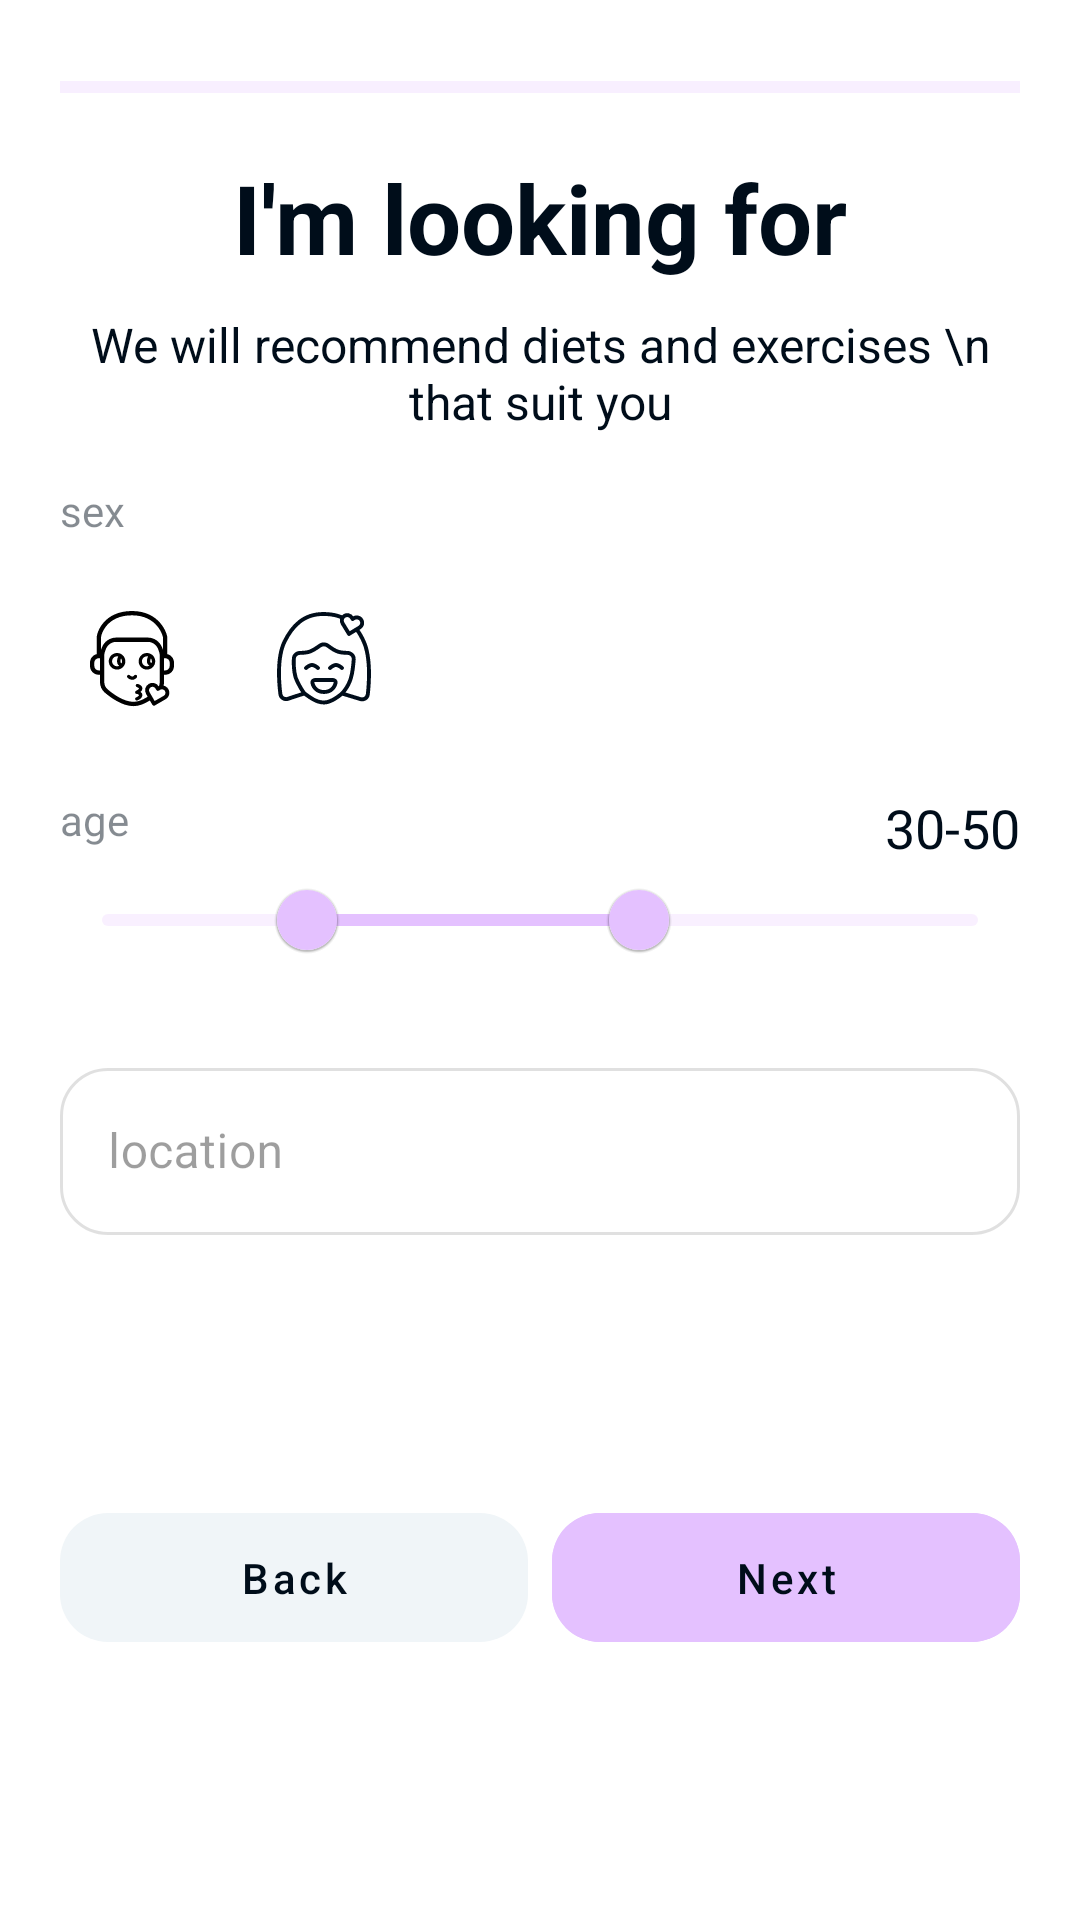

This screen was rendered from an Android layout file. Write that file and the resources it references.
<!-- AndroidManifest.xml: application theme AppTheme -->
<!-- res/layout/fragment_looking_for.xml -->
<?xml version="1.0" encoding="utf-8"?>
<androidx.constraintlayout.widget.ConstraintLayout xmlns:android="http://schemas.android.com/apk/res/android"
    xmlns:app="http://schemas.android.com/apk/res-auto"
    xmlns:tools="http://schemas.android.com/tools"
    android:layout_width="match_parent"
    android:layout_height="wrap_content">

    <View
        android:id="@+id/fl_background"
        android:layout_width="0dp"
        android:layout_height="0dp"
        android:background="@drawable/background_welcome_layout"
        app:layout_constraintBottom_toBottomOf="parent"
        app:layout_constraintEnd_toEndOf="parent"
        app:layout_constraintStart_toStartOf="parent"
        app:layout_constraintTop_toTopOf="parent" />

    <com.google.android.material.progressindicator.LinearProgressIndicator
        android:id="@+id/progressRegistration"
        android:layout_width="0dp"
        android:layout_height="wrap_content"
        android:layout_marginStart="20dp"
        android:layout_marginTop="27dp"
        android:layout_marginEnd="20dp"
        android:max="100"
        android:progress="50"
        app:layout_constraintEnd_toEndOf="parent"
        app:layout_constraintStart_toStartOf="parent"
        app:layout_constraintTop_toTopOf="parent" />

    <TextView
        android:id="@+id/tv_about_myself"
        android:layout_width="match_parent"
        android:layout_height="wrap_content"
        android:layout_marginStart="20dp"
        android:layout_marginTop="20dp"
        android:layout_marginEnd="20dp"
        android:gravity="center"
        android:text="I'm looking for"
        android:textColor="@color/Primary_text"
        android:textSize="32sp"
        android:textStyle="bold"
        app:layout_constraintEnd_toEndOf="parent"
        app:layout_constraintStart_toStartOf="parent"
        app:layout_constraintTop_toBottomOf="@id/progressRegistration" />

    <TextView
        android:id="@+id/tv_recommend"
        android:layout_width="0dp"
        android:layout_height="wrap_content"
        android:layout_marginTop="10dp"
        android:gravity="center"
        android:text="We will recommend diets and exercises \n that suit you"
        android:textColor="@color/Primary_text"
        android:textSize="16sp"
        app:layout_constraintEnd_toEndOf="@+id/tv_about_myself"
        app:layout_constraintStart_toStartOf="@+id/tv_about_myself"
        app:layout_constraintTop_toBottomOf="@+id/tv_about_myself" />

    <TextView
        android:id="@+id/tv_sex"
        android:layout_width="0dp"
        android:layout_height="wrap_content"
        android:layout_marginTop="@dimen/default_margin_16"
        android:text="sex"
        android:textColor="@color/Secondary_text"
        app:layout_constraintEnd_toEndOf="@+id/tv_recommend"
        app:layout_constraintStart_toStartOf="@+id/tv_recommend"
        app:layout_constraintTop_toBottomOf="@+id/tv_recommend" />


    <RadioGroup
        android:id="@+id/radioGroup"
        android:layout_width="0dp"
        android:layout_height="wrap_content"
        android:layout_marginStart="@dimen/default_margin_8"
        android:layout_marginTop="@dimen/default_margin_16"
        android:orientation="horizontal"
        app:layout_constraintEnd_toEndOf="@+id/tv_sex"
        app:layout_constraintStart_toStartOf="@+id/tv_sex"
        app:layout_constraintTop_toBottomOf="@id/tv_sex">

        <RadioButton
            android:id="@+id/rbMan"
            android:layout_width="wrap_content"
            android:layout_height="wrap_content"
            android:button="@drawable/ic_man" />

        <RadioButton
            android:id="@+id/rvWoman"
            android:layout_width="wrap_content"
            android:layout_height="wrap_content"
            android:layout_marginStart="@dimen/default_margin_16"
            android:button="@drawable/ic_woman" />

    </RadioGroup>


    <TextView
        android:id="@+id/tv_age"
        android:layout_width="0dp"
        android:layout_height="wrap_content"
        android:layout_marginTop="20dp"
        android:text="age"
        android:textColor="@color/Secondary_text"
        app:layout_constraintEnd_toEndOf="@+id/tv_sex"
        app:layout_constraintStart_toStartOf="@+id/tv_sex"
        app:layout_constraintTop_toBottomOf="@+id/radioGroup" />

    <TextView
        android:id="@+id/tv_age_value"
        android:layout_width="wrap_content"
        android:layout_height="wrap_content"
        android:layout_marginTop="20dp"
        android:text="30-50"
        android:textColor="@color/Primary_text"
        android:textSize="18sp"
        app:layout_constraintEnd_toEndOf="@+id/tv_sex"
        app:layout_constraintTop_toBottomOf="@+id/radioGroup" />

    <com.google.android.material.slider.RangeSlider
        android:id="@+id/sl_age"
        android:layout_width="0dp"
        android:layout_height="wrap_content"
        android:stepSize="1"
        android:valueFrom="18"
        android:valueTo="70"
        app:layout_constraintEnd_toEndOf="@+id/tv_age"
        app:layout_constraintStart_toStartOf="@+id/tv_age"
        app:layout_constraintTop_toBottomOf="@id/tv_age"
        app:tickVisible="false"
        app:values="@array/initial_slider_values" />

    <androidx.constraintlayout.widget.Guideline
        android:id="@+id/center_horizontal"
        android:layout_width="wrap_content"
        android:layout_height="wrap_content"
        android:orientation="vertical"
        app:layout_constraintGuide_percent=".5" />

    <com.google.android.material.textfield.TextInputLayout
        android:id="@+id/til_location"
        style="@style/Widget.MaterialComponents.TextInputLayout.OutlinedBox"
        android:layout_width="match_parent"
        android:layout_height="wrap_content"
        android:layout_margin="20dp"
        android:enabled="false"
        app:boxCornerRadiusBottomEnd="@dimen/default_margin_16"
        app:boxCornerRadiusBottomStart="@dimen/default_margin_16"
        app:boxCornerRadiusTopEnd="@dimen/default_margin_16"
        app:boxCornerRadiusTopStart="@dimen/default_margin_16"
        app:layout_constraintStart_toStartOf="parent"
        app:layout_constraintTop_toBottomOf="@id/sl_age">

        <com.google.android.material.textfield.TextInputEditText
            android:id="@+id/ti_et_location"
            android:layout_width="match_parent"
            android:layout_height="wrap_content"
            android:hint="@string/location"
            android:inputType="text" />
    </com.google.android.material.textfield.TextInputLayout>

    <com.google.android.material.button.MaterialButton
        android:id="@+id/btn_back"
        style="@style/Widget.MaterialComponents.Button.UnelevatedButton"
        android:layout_width="0dp"
        android:layout_height="55dp"
        android:layout_marginStart="20dp"
        android:layout_marginEnd="4dp"
        android:text="Back"
        android:textAllCaps="false"
        android:textColor="@color/Primary_text"
        app:backgroundTint="#F0F5F8"
        app:cornerRadius="@dimen/default_margin_16"
        app:layout_constraintEnd_toStartOf="@+id/center_horizontal"
        app:layout_constraintStart_toStartOf="parent"
        app:layout_constraintTop_toTopOf="@+id/btn_next" />

    <com.google.android.material.button.MaterialButton
        android:id="@+id/btn_next"
        style="@style/Widget.MaterialComponents.Button.UnelevatedButton"
        android:layout_width="0dp"
        android:layout_height="55dp"
        android:layout_marginStart="4dp"
        android:layout_marginTop="20dp"
        android:layout_marginEnd="20dp"
        android:layout_marginBottom="20dp"
        android:backgroundTint="@color/Brand_fill"
        android:enabled="false"
        android:text="Next"
        android:textAllCaps="false"
        android:textColor="@color/Primary_text"
        app:cornerRadius="@dimen/default_margin_16"
        app:layout_constraintBottom_toBottomOf="parent"
        app:layout_constraintEnd_toEndOf="parent"
        app:layout_constraintStart_toStartOf="@+id/center_horizontal"
        app:layout_constraintTop_toBottomOf="@+id/til_location" />
</androidx.constraintlayout.widget.ConstraintLayout>
<!-- resources referenced by this layout -->
<resources>
  <array name="initial_slider_values">
          <item>30</item>
          <item>50</item>
      </array>
  <color name="Brand_fill">#E4C1FF</color>
  <color name="Primary_text">#000D1A</color>
  <color name="Secondary_text">#7A000D1A</color>
  <dimen name="default_margin_16">16dp</dimen>
  <dimen name="default_margin_8">8dp</dimen>
  <!-- drawable background_welcome_layout (drawable) -->
  <shape xmlns:android="http://schemas.android.com/apk/res/android"
      android:shape="rectangle">
      <solid android:color="@color/Surface"/>
      <corners
          android:topLeftRadius="30dp"
          android:topRightRadius="30dp"/>
  
  </shape>
  <!-- drawable ic_man: vector/xml drawable (drawable, 14749 chars, omitted) -->
  <!-- drawable ic_woman: vector/xml drawable (drawable, 7697 chars, omitted) -->
  <string name="location">location</string>
  <style name="AppTheme" parent="Theme.MaterialComponents.DayNight.NoActionBar">
          
          <item name="colorPrimary">@color/Brand_fill</item>
          <item name="colorPrimaryVariant">@color/Brand_hover</item>
          <item name="colorOnPrimary">@color/Brand_hover</item>
  
          
          <item name="colorSecondary">@color/Brand_fill</item>
          <item name="colorSecondaryVariant">@color/Brand_hover</item>
          <item name="colorOnSecondary">@color/Brand_hover</item>
          
          <item name="android:statusBarColor" tools:targetApi="l">?attr/colorPrimaryVariant</item>
          
          <item name="android:buttonStyle">@style/DefaultButtons</item>
          <item name="font">@font/inter</item>
  
      </style>
  <color name="Surface">#FFFFFF</color>
  <color name="Brand_hover">#C98AFA</color>
  <style name="DefaultButtons" parent="Widget.MaterialComponents.Button">
          <item name="cornerRadius">@dimen/default_corner_radius_16</item>
          <item name="minHeight">60dp</item>
          <item name="rippleColor">@color/Brand_hover</item>
          <item name="android:textColor">@color/text_button_selector</item>
          <item name="android:stateListAnimator">@null</item>
          <item name="android:textAllCaps">false</item>
          <item name="android:textSize">@dimen/text_regular</item>
          <item name="android:letterSpacing">0</item>
          <item name="font">@font/inter</item>
      </style>
  <dimen name="default_corner_radius_16">16dp</dimen>
  <dimen name="text_regular">16sp</dimen>
</resources>
